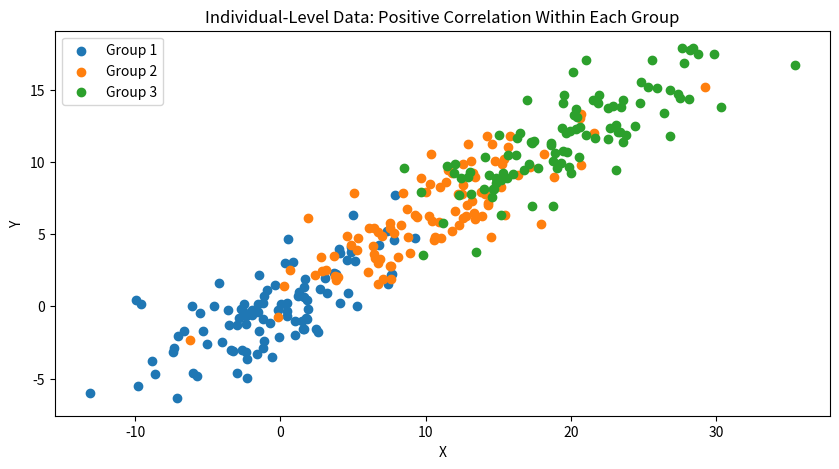
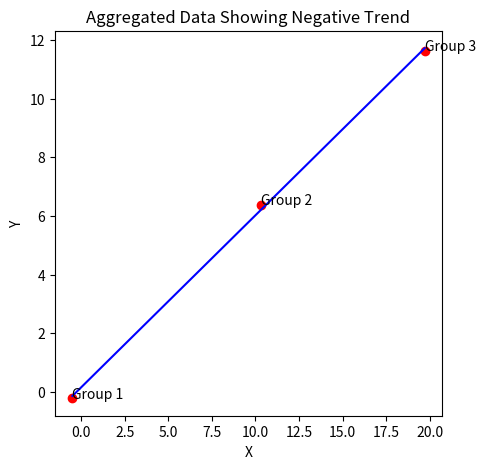

The script that saved these images, in order:
import numpy as np
import pandas as pd
import matplotlib.pyplot as plt

# Set seed for reproducibility
np.random.seed(42)

# Function to generate individual-level data with a positive correlation
def generate_group_data(mean_x, mean_y, n=100):
    x = np.random.normal(mean_x, 5, n)
    y = 0.5 * x + np.random.normal(mean_y, 2, n) - mean_x * 0.4  # Ensuring a positive correlation within the group
    return x, y

# Generating data for 3 groups
groups = ['Group 1', 'Group 2', 'Group 3']
data = []
for i, group in enumerate(groups):
    x, y = generate_group_data(i * 10, i * 5, 100)
    data.append(pd.DataFrame({'X': x, 'Y': y, 'Group': np.repeat(group, 100)}))

# Concatenating all group data
df = pd.concat(data)

# Aggregating data
df_agg = df.groupby('Group').mean().reset_index()

# Plotting individual-level data
plt.figure(figsize=(10, 5))
for group in groups:
    subset = df[df['Group'] == group]
    plt.scatter(subset['X'], subset['Y'], label=group)
plt.title('Individual-Level Data: Positive Correlation Within Each Group')
plt.xlabel('X')
plt.ylabel('Y')
plt.legend()
plt.show()

# Plotting aggregated data
plt.figure(figsize=(5, 5))
plt.scatter(df_agg['X'], df_agg['Y'], color='red')
for i, txt in enumerate(df_agg['Group']):
    plt.annotate(txt, (df_agg['X'][i], df_agg['Y'][i]))
plt.title('Aggregated Data Showing Negative Trend')
plt.xlabel('X')
plt.ylabel('Y')
plt.plot(df_agg['X'], np.poly1d(np.polyfit(df_agg['X'], df_agg['Y'], 1))(df_agg['X']), color="blue")  # Linear fit
plt.show()
